Run: headless pygame with SDL's dummy video driver; simulated clock (each Clock.tick advances the game by its frame time, no real sleeping); random seed 0; keys injected as events and as key.get_pressed() state; no mouse input.
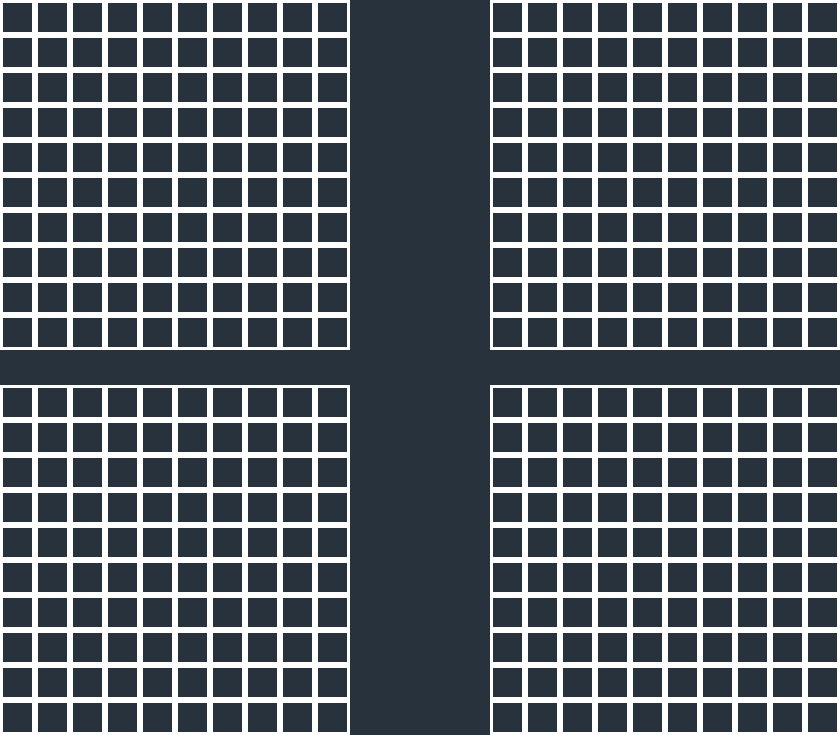
Frame 1 of 4 · flips 1–60 · no input
Frame 2 of 4 · flips 61–180 · tapped SPACE, RETURN · held RIGHT (→), D · screen unchanged from frame 1, image omitted
Frame 3 of 4 · flips 181–300 · held DOWN (↓), S · screen unchanged from frame 2, image omitted
Frame 4 of 4 · flips 301–420 · held LEFT (←), A, UP (↑), W · screen unchanged from frame 3, image omitted

The pygame program that drew these frames:

import pygame
pygame.init()
pygame.display.set_caption("TorpedoAI")

SQ_SIZE = 35
H_MARGIN = SQ_SIZE * 4
V_MARGIN = SQ_SIZE

WIDTH = SQ_SIZE * 10 * 2 + H_MARGIN
HEIGHT = SQ_SIZE * 10 * 2 + V_MARGIN
SCREEN = pygame.display.set_mode((WIDTH,HEIGHT))
WHITE = (255,255,255)
GREY = (40,50,60)
RED = (255,40,0)
BLUE = (0,0,128)

def draw_grid(left = 0, top = 0):
    for i in range(100) :
        x = left + i % 10 * SQ_SIZE 
        y = top + i // 10 * SQ_SIZE
        square = pygame.Rect(x,y, SQ_SIZE,SQ_SIZE)
        pygame.draw.rect(SCREEN, WHITE,square, width=3)

animating = True
pausing = False
while animating:
    for event in pygame.event.get():
        if event.type == pygame.QUIT:
            animating = False
        
        if event.type == pygame.KEYDOWN:
            if event.key == pygame.K_ESCAPE:
                animating = False

            if event.type == pygame.K_SPACE:
                pausing = not pausing
    
    if not pausing:
        SCREEN.fill(GREY)
        draw_grid()
        draw_grid(left = (WIDTH-H_MARGIN)//2 + H_MARGIN,top = (HEIGHT-V_MARGIN)//2 + V_MARGIN)

        draw_grid(top = (HEIGHT-V_MARGIN)//2 + V_MARGIN)
        draw_grid(left = (WIDTH-H_MARGIN)//2 + H_MARGIN)
        pygame.display.flip()
